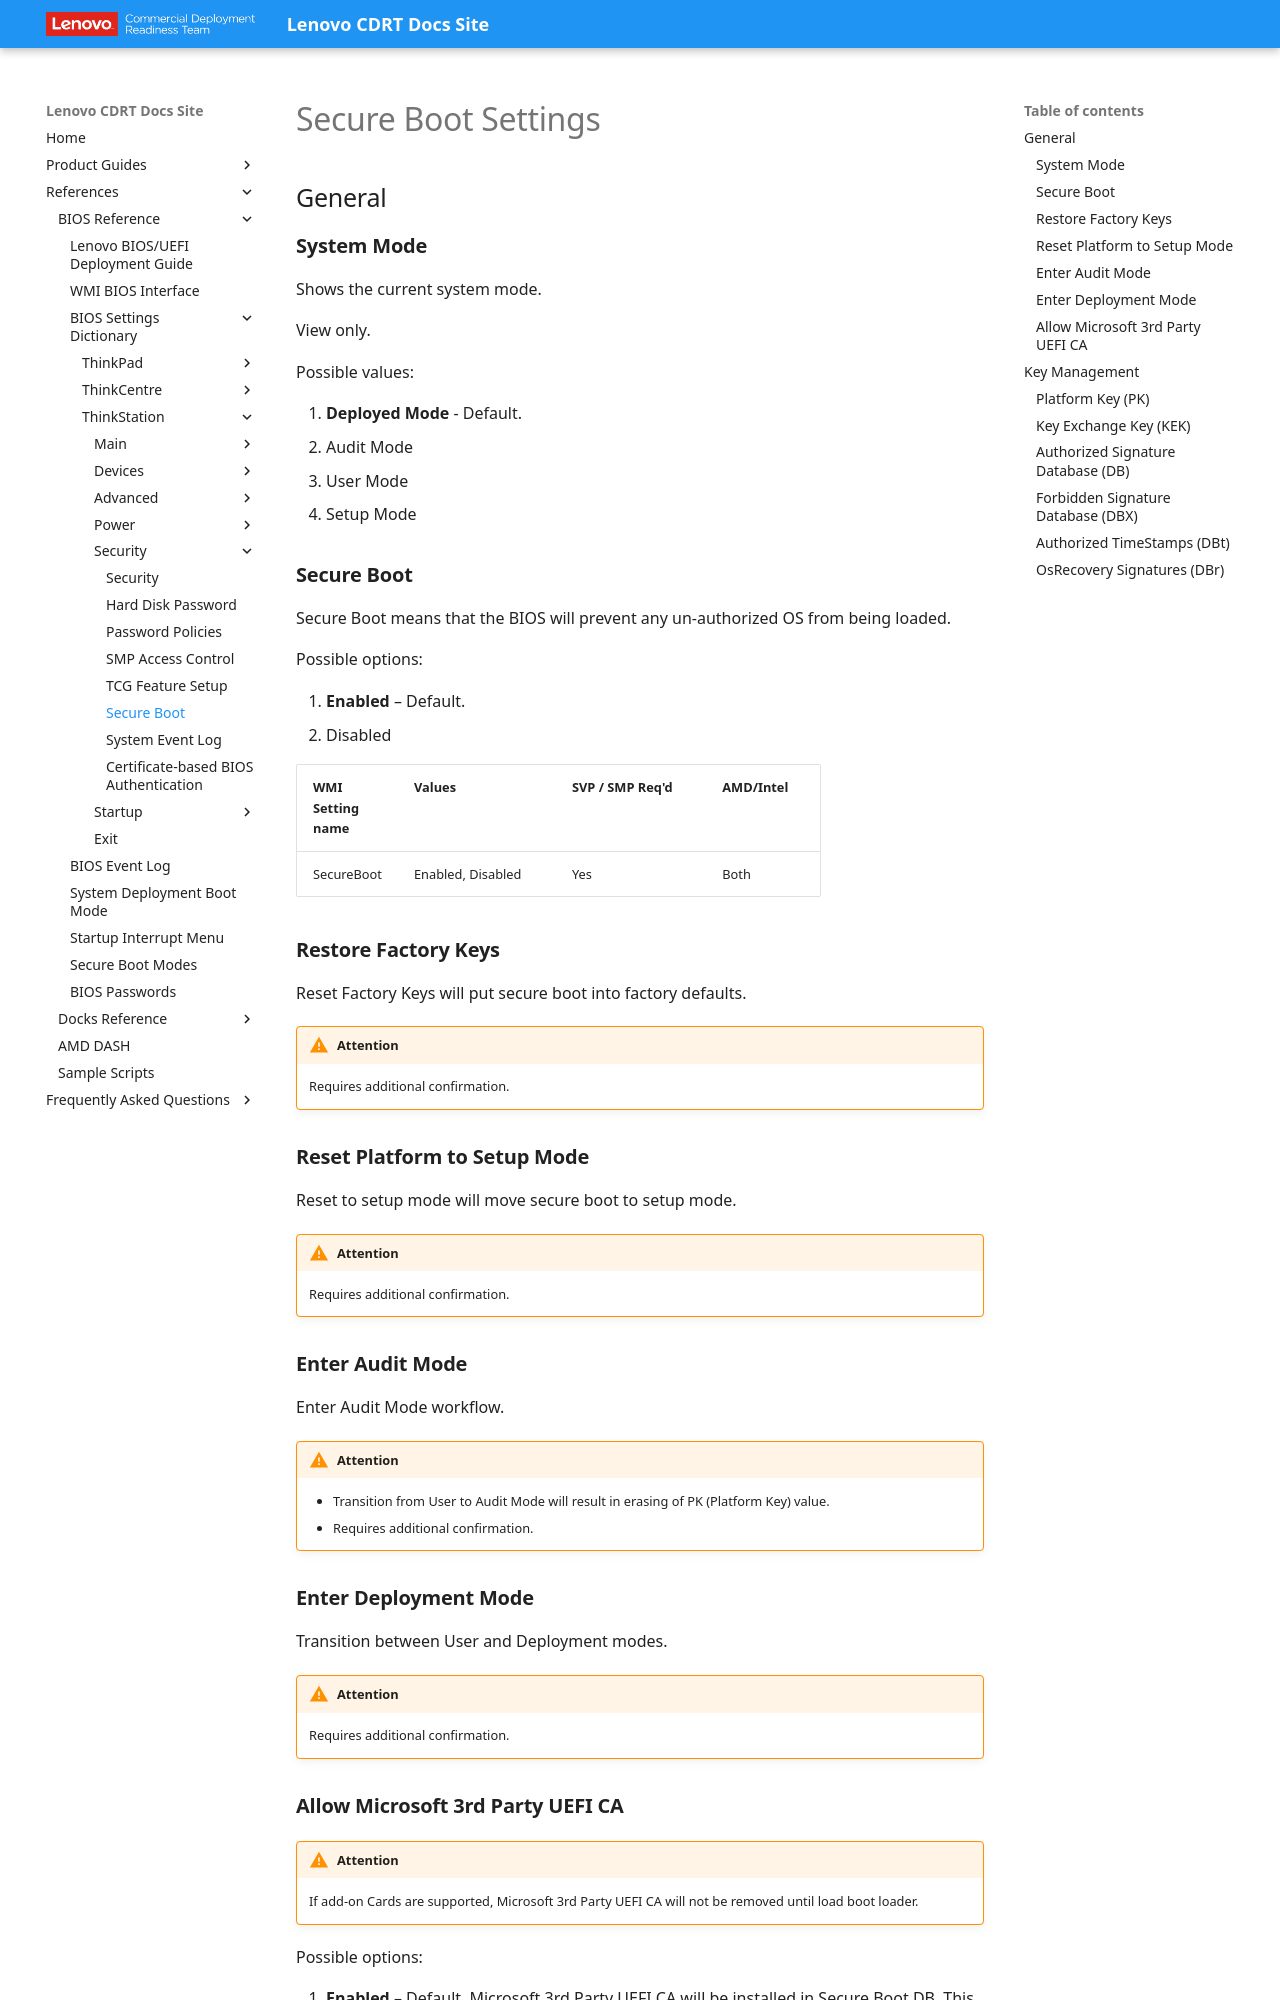

repository: CDRT/mk_docs · page: ref/bios/settings/thinkstation/secureboot/index.html · generator: mkdocs

# Secure Boot Settings

## General

### **System Mode**

Shows the current system mode.

View only.

Possible values:

1. **Deployed Mode** - Default.
2. Audit Mode
3. User Mode
4. Setup Mode

### **Secure Boot**

Secure Boot means that the BIOS will prevent any un-authorized OS from being loaded.

Possible options:

1. **Enabled** – Default.
2. Disabled

| WMI Setting name | Values | SVP / SMP Req'd | AMD/Intel |
| :--- | :--- | :--- | :--- |
| SecureBoot | Enabled, Disabled | Yes | Both |

### **Restore Factory Keys**

Reset Factory Keys will put secure boot into factory defaults.

!!! warning "Attention"
    Requires additional confirmation.

### **Reset Platform to Setup Mode**

Reset to setup mode will move secure boot to setup mode.

!!! warning "Attention"
    Requires additional confirmation.

### **Enter Audit Mode**

Enter Audit Mode workflow.

!!! warning "Attention"
    - Transition from User to Audit Mode will result in erasing of PK (Platform Key) value.
    - Requires additional confirmation.

### **Enter Deployment Mode**

Transition between User and Deployment modes.

!!! warning "Attention"
    Requires additional confirmation.

### **Allow Microsoft 3rd Party UEFI CA**

!!! warning "Attention"
    If add-on Cards are supported, Microsoft 3rd Party UEFI CA will not be removed until load boot loader.

Possible options:

1. **Enabled** – Default. Microsoft 3rd Party UEFI CA will be installed in Secure Boot DB. This device will trust it in Secure Boot.
2. Disabled - Microsoft 3rd Party UEFI CA will be removed in Secure Boot DB.

| WMI Setting name | Values | SVP / SMP Req'd | AMD/Intel |
| :--- | :--- | :--- | :--- |
| AllowMicrosoft3rdPartyUEFICA | Enabled, Disabled | | AMD |

## Key Management
